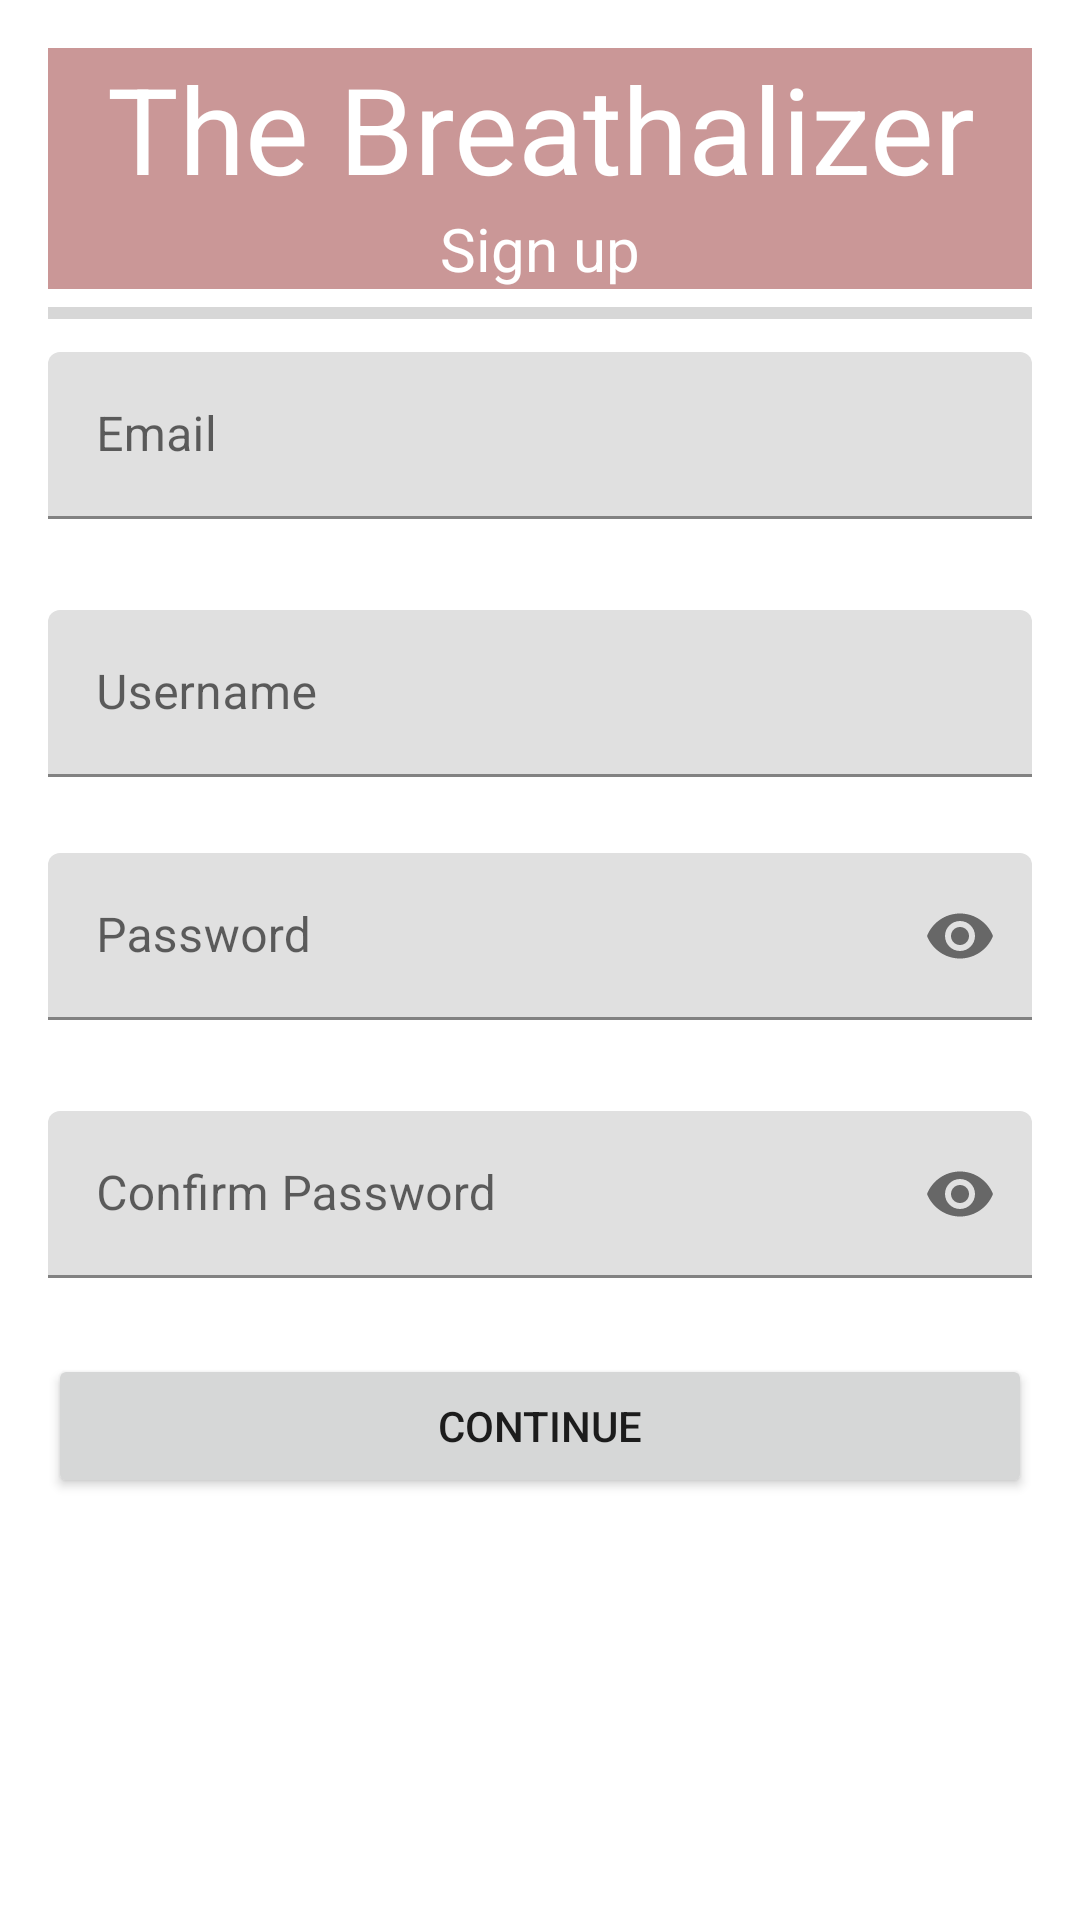

Android layout source for this screen:
<!-- AndroidManifest.xml: application theme Theme.TheBreathalizer -->
<!-- res/layout/activity_sign_up.xml -->
<?xml version="1.0" encoding="utf-8"?>
<LinearLayout
    xmlns:android="http://schemas.android.com/apk/res/android"
    xmlns:app="http://schemas.android.com/apk/res-auto"
    xmlns:tools="http://schemas.android.com/tools"
    android:layout_width="match_parent"
    android:layout_height="match_parent"
    android:orientation="vertical"
    android:padding="16dp"
    tools:context="Authentication.SignUpActivity"
    android:background="@drawable/the_breathalizer_background"
    >

    
    <com.google.android.material.textfield.TextInputLayout
        android:id="@+id/SignUpTitleTextView"
        android:layout_width="match_parent"
        android:layout_height="wrap_content"
        >
        <TextView
            android:layout_width="match_parent"
            android:layout_height="wrap_content"
            android:text="The Breathalizer"
            android:background="#6B800909"
            android:textSize="40sp"
            android:layout_gravity="center"
            android:textColor="@color/white"
            android:textAlignment="center"
            />

    </com.google.android.material.textfield.TextInputLayout>

    
    <com.google.android.material.textfield.TextInputLayout
        android:id="@+id/SignUpTextView"
        android:layout_width="match_parent"
        android:layout_height="wrap_content"
        >
        <TextView
            android:layout_width="match_parent"
            android:layout_height="wrap_content"
            android:textColor="@color/white"
            android:background="#6B800909"
            android:text="Sign up"
            android:textSize="20sp"
            android:layout_gravity="center"
            android:textAlignment="center"
            />

    </com.google.android.material.textfield.TextInputLayout>
    <ProgressBar
        android:id="@+id/SignUpProgressBar"
        style="?android:attr/progressBarStyleHorizontal"
        android:layout_width="match_parent"
        android:layout_height="wrap_content" />

    

    <com.google.android.material.textfield.TextInputLayout
        android:id="@+id/SignUpEmailEditText"

        android:layout_width="match_parent"
        android:layout_height="wrap_content"
        android:paddingTop="5dp"
        android:paddingBottom="5dp"
        app:errorEnabled="true">

        <com.google.android.material.textfield.TextInputEditText
            android:layout_width="match_parent"
            android:layout_height="wrap_content"
            android:hint="Email"
            android:inputType="textEmailAddress" />
    </com.google.android.material.textfield.TextInputLayout>

    
    <com.google.android.material.textfield.TextInputLayout
        android:id="@+id/SignUpUsernameEditText"
        android:layout_width="match_parent"
        android:layout_height="wrap_content"
        app:counterEnabled="true"
        app:counterMaxLength="20"
        android:paddingTop="5dp"
        app:errorEnabled="true"
        app:counterTextColor="@color/white"
        >

        <com.google.android.material.textfield.TextInputEditText
            android:layout_width="match_parent"
            android:layout_height="wrap_content"
            android:hint="Username"
            android:maxLength="20"
            android:inputType="text" />
    </com.google.android.material.textfield.TextInputLayout>

    
    <com.google.android.material.textfield.TextInputLayout
        android:id="@+id/SignUpPasswordEditText"
        android:layout_width="match_parent"
        android:layout_height="wrap_content"
        app:counterEnabled="true"
        app:passwordToggleEnabled="true"
        android:paddingTop="5dp"
        android:paddingBottom="5sp"
        app:counterTextColor="@color/white"
        >

        <com.google.android.material.textfield.TextInputEditText
            android:layout_width="match_parent"
            android:layout_height="wrap_content"
            android:hint="Password"
            android:inputType="textPassword" />
    </com.google.android.material.textfield.TextInputLayout>
    
    <com.google.android.material.textfield.TextInputLayout
        android:id="@+id/SignUpConfirmPasswordEditText"
        android:layout_width="match_parent"
        android:layout_height="wrap_content"
        app:counterEnabled="true"
        app:passwordToggleEnabled="true"
        android:paddingTop="5dp"
        android:paddingBottom="5sp"
        app:counterTextColor="@color/white"
        >

        <com.google.android.material.textfield.TextInputEditText
            android:layout_width="match_parent"
            android:layout_height="wrap_content"
            android:hint="Confirm Password"
            android:inputType="textPassword"
            />
    </com.google.android.material.textfield.TextInputLayout>


    <Button
        android:id="@+id/ContinueButton"
        android:layout_width="match_parent"
        android:layout_height="wrap_content"
        android:textAlignment="center"
        android:text="Continue"
        />
    

</LinearLayout>
<!-- resources referenced by this layout -->
<resources>
  <color name="white">#FFFFFFFF</color>
  <style name="Theme.TheBreathalizer" parent="Theme.MaterialComponents.DayNight.NoActionBar">
          
          <item name="colorPrimary">@color/purple_500</item>
          <item name="colorPrimaryVariant">@color/purple_700</item>
          <item name="colorOnPrimary">@color/white</item>
          
          <item name="colorSecondary">@color/teal_200</item>
          <item name="colorSecondaryVariant">@color/teal_700</item>
          <item name="colorOnSecondary">@color/black</item>
          
          <item name="android:statusBarColor" tools:targetApi="l">?attr/colorPrimaryVariant</item>
          
      </style>
  <color name="purple_500">#640000</color>
  <color name="purple_700">#000000</color>
  <color name="teal_200">#FF03DAC5</color>
  <color name="teal_700">#FF018786</color>
  <color name="black">#FF000000</color>
</resources>
